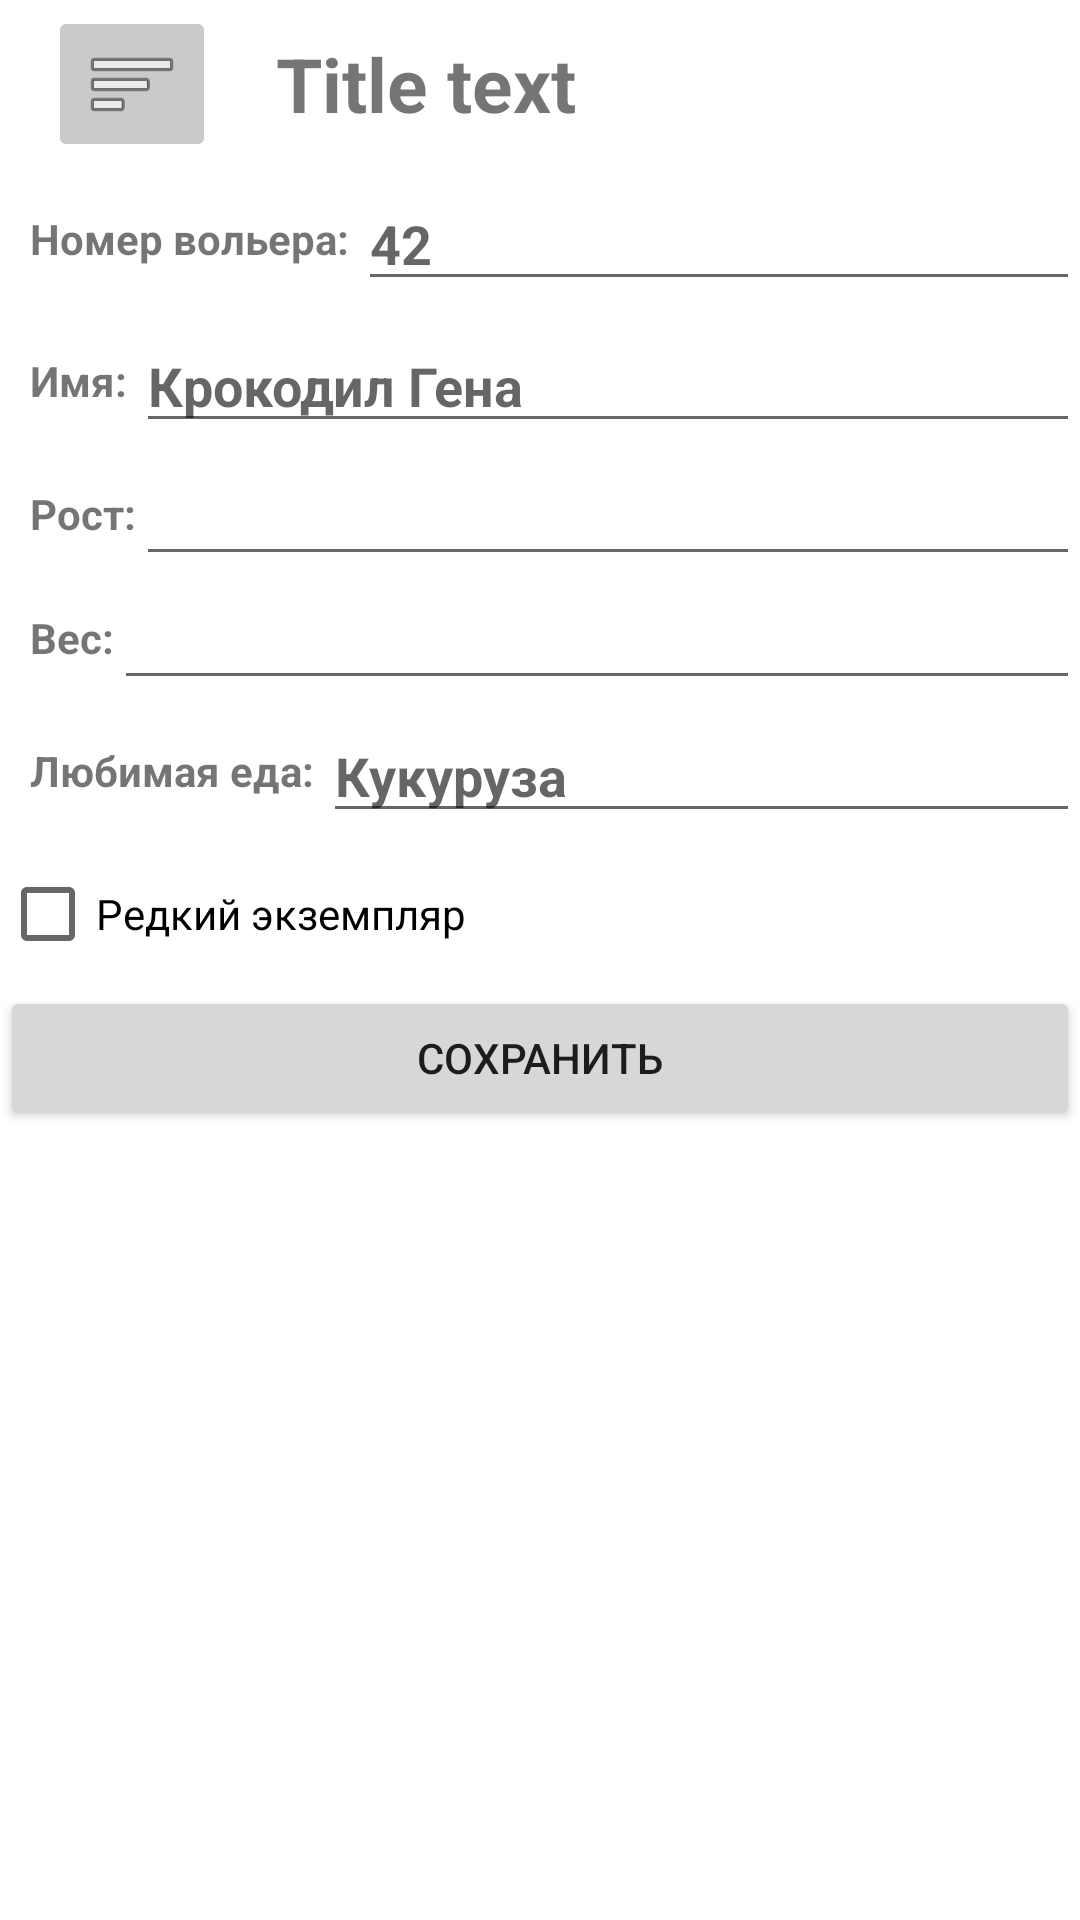

Here is an Android app screen rendered from its layout file. Give the layout XML and the strings, colors and styles it references.
<!-- AndroidManifest.xml: application theme Theme.Zoo -->
<!-- res/layout/fragment_animal_details.xml -->
<androidx.constraintlayout.widget.ConstraintLayout xmlns:android="http://schemas.android.com/apk/res/android"
    xmlns:app="http://schemas.android.com/apk/res-auto"
    xmlns:tools="http://schemas.android.com/tools"
    android:layout_width="match_parent"
    android:layout_height="match_parent"
    android:layout_margin="5dp">

    <include
        android:id="@+id/includedToolBar"
        layout="@layout/my_toolbar"
        android:layout_width="match_parent"
        android:layout_height="wrap_content"
        app:layout_constraintEnd_toEndOf="parent"
        app:layout_constraintStart_toStartOf="parent"
        app:layout_constraintTop_toTopOf="parent" />

    <LinearLayout
        android:id="@+id/aviaryNumberLayout"
        android:layout_width="0dp"
        android:layout_height="wrap_content"
        android:gravity="center_vertical"
        app:layout_constraintEnd_toEndOf="parent"
        app:layout_constraintStart_toStartOf="parent"
        app:layout_constraintTop_toBottomOf="@id/includedToolBar">

        <TextView
            android:layout_width="wrap_content"
            android:layout_height="wrap_content"
            android:layout_marginVertical="10dp"
            android:layout_marginStart="10dp"
            android:text="Номер вольера:"
            android:textStyle="bold" />

        <EditText
            android:id="@+id/animalAviaryNumberEditText"
            android:layout_width="match_parent"
            android:layout_height="wrap_content"
            android:layout_marginVertical="3dp"
            android:layout_marginStart="3dp"
            android:hint="42"
            android:textStyle="bold"
            android:inputType="number"
            />

    </LinearLayout>

    <LinearLayout
        android:id="@+id/kindNameLayout"
        android:layout_width="match_parent"
        android:layout_height="wrap_content"
        android:gravity="center_vertical"
        app:layout_constraintTop_toBottomOf="@+id/aviaryNumberLayout">

        <TextView
            android:layout_width="wrap_content"
            android:layout_height="wrap_content"
            android:layout_marginVertical="10dp"
            android:layout_marginStart="10dp"
            android:text="Имя:"
            android:textStyle="bold" />

        <EditText
            android:id="@+id/animalNameEditText"
            android:layout_width="match_parent"
            android:layout_height="wrap_content"
            android:layout_marginVertical="3dp"
            android:layout_marginStart="3dp"
            android:hint="Крокодил Гена"
            android:textStyle="bold" />

    </LinearLayout>

    <LinearLayout
        android:id="@+id/animalHeightLayout"
        android:layout_width="match_parent"
        android:layout_height="wrap_content"
        android:gravity="center_vertical"
        app:layout_constraintTop_toBottomOf="@id/kindNameLayout"
        >
        <TextView
            android:layout_width="wrap_content"
            android:layout_height="wrap_content"
            android:layout_marginVertical="10dp"
            android:layout_marginStart="10dp"
            android:text="Рост:"
            android:textStyle="bold" />

        <EditText
            android:id="@+id/animalHeight"
            android:layout_width="match_parent"
            android:layout_height="wrap_content"
            android:ems="10"
            android:inputType="numberDecimal" />

    </LinearLayout>
    <LinearLayout
        android:id="@+id/animalWeightLayout"
        android:layout_width="match_parent"
        android:layout_height="wrap_content"
        android:gravity="center_vertical"
        app:layout_constraintTop_toBottomOf="@id/animalHeightLayout"
        >
        <TextView
            android:layout_width="wrap_content"
            android:layout_height="wrap_content"
            android:layout_marginVertical="10dp"
            android:layout_marginStart="10dp"
            android:text="Вес:"
            android:textStyle="bold" />
        <EditText
            android:id="@+id/animalWeight"
            android:layout_width="match_parent"
            android:layout_height="wrap_content"
            android:ems="10"
            android:inputType="numberDecimal" />
    </LinearLayout>

    <LinearLayout
        android:id="@+id/foodLayout"
        android:layout_width="match_parent"
        android:layout_height="wrap_content"
        android:gravity="center_vertical"
        app:layout_constraintTop_toBottomOf="@+id/animalWeightLayout">

        <TextView
            android:layout_width="wrap_content"
            android:layout_height="wrap_content"
            android:layout_marginVertical="10dp"
            android:layout_marginStart="10dp"
            android:text="Любимая еда:"
            android:textStyle="bold" />

        <EditText
            android:id="@+id/animalFood"
            android:layout_width="match_parent"
            android:layout_height="wrap_content"
            android:layout_marginVertical="3dp"
            android:layout_marginStart="3dp"
            android:hint="Кукуруза"
            android:textStyle="bold" />

    </LinearLayout>

    <CheckBox
        android:id="@+id/rare"
        android:layout_width="match_parent"
        android:layout_height="wrap_content"
        android:gravity="center_vertical"
        app:layout_constraintTop_toBottomOf="@id/foodLayout"
        android:text="Редкий экземпляр" />

    <Button
        android:id="@+id/animalDetailsSaveButton"
        android:layout_width="match_parent"
        android:layout_height="wrap_content"
        android:layout_weight="1"
        android:text="Сохранить"
        app:layout_constraintTop_toBottomOf="@+id/rare" />

</androidx.constraintlayout.widget.ConstraintLayout>
<!-- res/layout/my_toolbar.xml (included above) -->
<androidx.constraintlayout.widget.ConstraintLayout xmlns:android="http://schemas.android.com/apk/res/android"
    android:layout_width="match_parent"
    android:layout_height="match_parent"
    xmlns:app="http://schemas.android.com/apk/res-auto">

    <androidx.appcompat.widget.Toolbar
        android:id="@+id/myToolbar"
        app:layout_constraintTop_toTopOf="parent"
        app:layout_constraintStart_toStartOf="parent"
        app:layout_constraintEnd_toEndOf="parent"
        android:layout_height="wrap_content"
        android:layout_width="match_parent">

        <LinearLayout
            android:layout_width="match_parent"
            android:layout_height="wrap_content"
            android:orientation="horizontal">

            <ImageButton
                android:id="@+id/showDrawerButton"
                android:layout_width="wrap_content"
                android:layout_height="match_parent"
                android:backgroundTint="#CACACA"
                android:gravity="start"
                android:src="@android:drawable/ic_menu_sort_by_size" />

            <TextView
                android:id="@+id/titleTextView"
                android:textSize="25dp"
                android:layout_marginStart="20dp"
                android:textStyle="bold"
                android:gravity="center"
                android:layout_width="wrap_content"
                android:layout_height="match_parent"
                android:text="Title text"/>

        </LinearLayout>

    </androidx.appcompat.widget.Toolbar>

</androidx.constraintlayout.widget.ConstraintLayout>
<!-- resources referenced by this layout -->
<resources>
  <style name="Theme.Zoo" parent="Theme.MaterialComponents.DayNight.DarkActionBar">
          
          <item name="colorPrimary">@color/purple_500</item>
          <item name="colorPrimaryVariant">@color/purple_700</item>
          <item name="colorOnPrimary">@color/white</item>
          
          <item name="colorSecondary">@color/teal_200</item>
          <item name="colorSecondaryVariant">@color/teal_700</item>
          <item name="colorOnSecondary">@color/black</item>
          
          <item name="android:statusBarColor" tools:targetApi="l">?attr/colorPrimaryVariant</item>
          
      </style>
  <!-- not gathered from this repository: default colours our renderer supplied (Android Studio template values) -->
  <color name="purple_500">#FF6200EE</color>
  <color name="purple_700">#FF3700B3</color>
  <color name="teal_200">#FF03DAC5</color>
  <color name="teal_700">#FF018786</color>
  <color name="black">#FF000000</color>
  <color name="white">#FFFFFFFF</color>
</resources>
